2-way image classification set "random-5500-0.8" from GitHub (levshuster/whale-detection); label vocabulary: no whale, whale present.

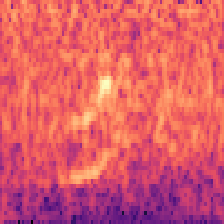
Label: whale present

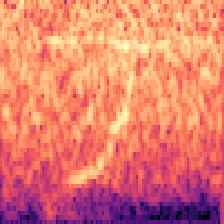
Label: whale present

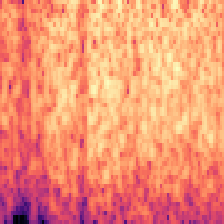
Label: no whale

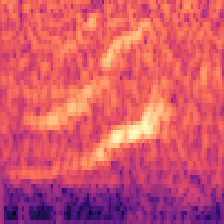
Label: no whale

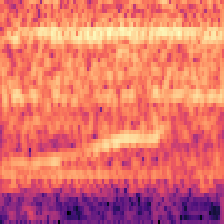
Label: whale present

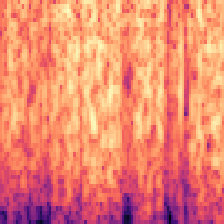
Label: no whale
